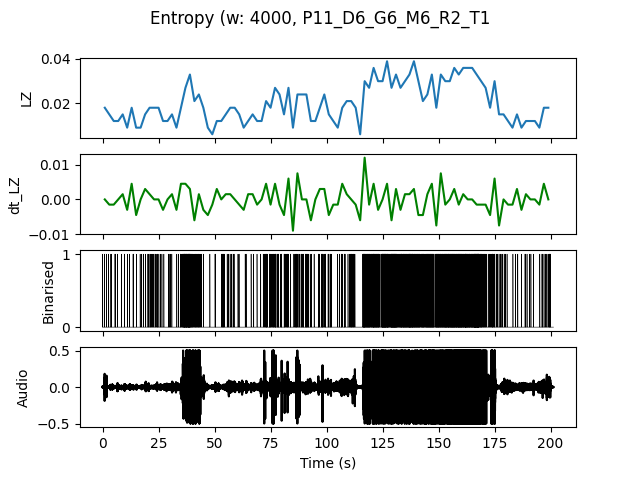

The table this chart was drawn from, first rows:
, t0, LZ, dt_LZ, IOI
0.0, 0.0, 0.01795, 0.0, 0.6667
2.0, 2.0, 0.01496, -0.001496, 0.6667
4.0, 4.0, 0.01197, -0.001496, 1.0
6.0, 6.0, 0.01197, 0.0, 2.0
8.0, 8.0, 0.01496, 0.001496, 1.0
10.0, 10.0, 0.008974, -0.002991, 2.0
12.0, 12.0, 0.01795, 0.004487, 0.6667
14.0, 14.0, 0.008974, -0.004487, 2.0
16.0, 16.0, 0.008974, 0.0, 1.0
18.0, 18.0, 0.01496, 0.002991, 1.0
20.0, 20.0, 0.01795, 0.001496, 0.4
22.0, 22.0, 0.01795, 0.0, 0.5
24.0, 24.0, 0.01795, 0.0, 0.5
26.0, 26.0, 0.01197, -0.002991, 1.0
28.0, 28.0, 0.01197, 0.0, 1.0
30.0, 30.0, 0.01496, 0.001496, 1.0
32.0, 32.0, 0.008974, -0.002991, 1.0
34.0, 34.0, 0.01795, 0.004487, 0.3333
36.0, 36.0, 0.02692, 0.004487, 0.1333
38.0, 38.0, 0.03291, 0.002991, 0.1333
40.0, 40.0, 0.02094, -0.005983, 0.3333
42.0, 42.0, 0.02393, 0.001496, 0.3333
44.0, 44.0, 0.01795, -0.002991, 1.0
46.0, 46.0, 0.008974, -0.004487, 2.0
48.0, 48.0, 0.005983, -0.001496, 0.0
50.0, 50.0, 0.01197, 0.002991, 1.0
52.0, 52.0, 0.01197, 0.0, 0.5
54.0, 54.0, 0.01496, 0.001496, 0.6667
56.0, 56.0, 0.01795, 0.001496, 0.6667
58.0, 58.0, 0.01795, 0.0, 0.6667
60.0, 60.0, 0.01496, -0.001496, 1.0
62.0, 62.0, 0.008974, -0.002991, 2.0
64.0, 64.0, 0.01197, 0.001496, 2.0
66.0, 66.0, 0.01496, 0.001496, 1.0
68.0, 68.0, 0.01197, -0.001496, 2.0
70.0, 70.0, 0.01197, 0.0, 1.0
72.0, 72.0, 0.02094, 0.004487, 0.3333
74.0, 74.0, 0.01795, -0.001496, 0.3333
76.0, 76.0, 0.02692, 0.004487, 0.2857
78.0, 78.0, 0.02393, -0.001496, 0.3333
80.0, 80.0, 0.01496, -0.004487, 0.6667
82.0, 82.0, 0.02692, 0.005983, 0.3333
84.0, 84.0, 0.008974, -0.008974, 1.0
86.0, 86.0, 0.02393, 0.007479, 0.4
88.0, 88.0, 0.02393, 0.0, 0.2857
90.0, 90.0, 0.02393, 0.0, 0.2222
92.0, 92.0, 0.01197, -0.005983, 1.0
94.0, 94.0, 0.01197, 0.0, 2.0
96.0, 96.0, 0.01795, 0.002991, 0.4
98.0, 98.0, 0.02393, 0.002991, 0.3333
100.0, 100.0, 0.01496, -0.004487, 0.5
102.0, 102.0, 0.01197, -0.001496, 2.0
104.0, 104.0, 0.008974, -0.001496, 1.0
106.0, 106.0, 0.01795, 0.004487, 0.5
108.0, 108.0, 0.02094, 0.001496, 0.6667
110.0, 110.0, 0.02094, 0.0, 0.3333
112.0, 112.0, 0.01795, -0.001496, 0.6667
114.0, 114.0, 0.005983, -0.005983, 0.0
116.0, 116.0, 0.02991, 0.01197, 0.1538
118.0, 118.0, 0.02692, -0.001496, 0.2
... 40 more rows
